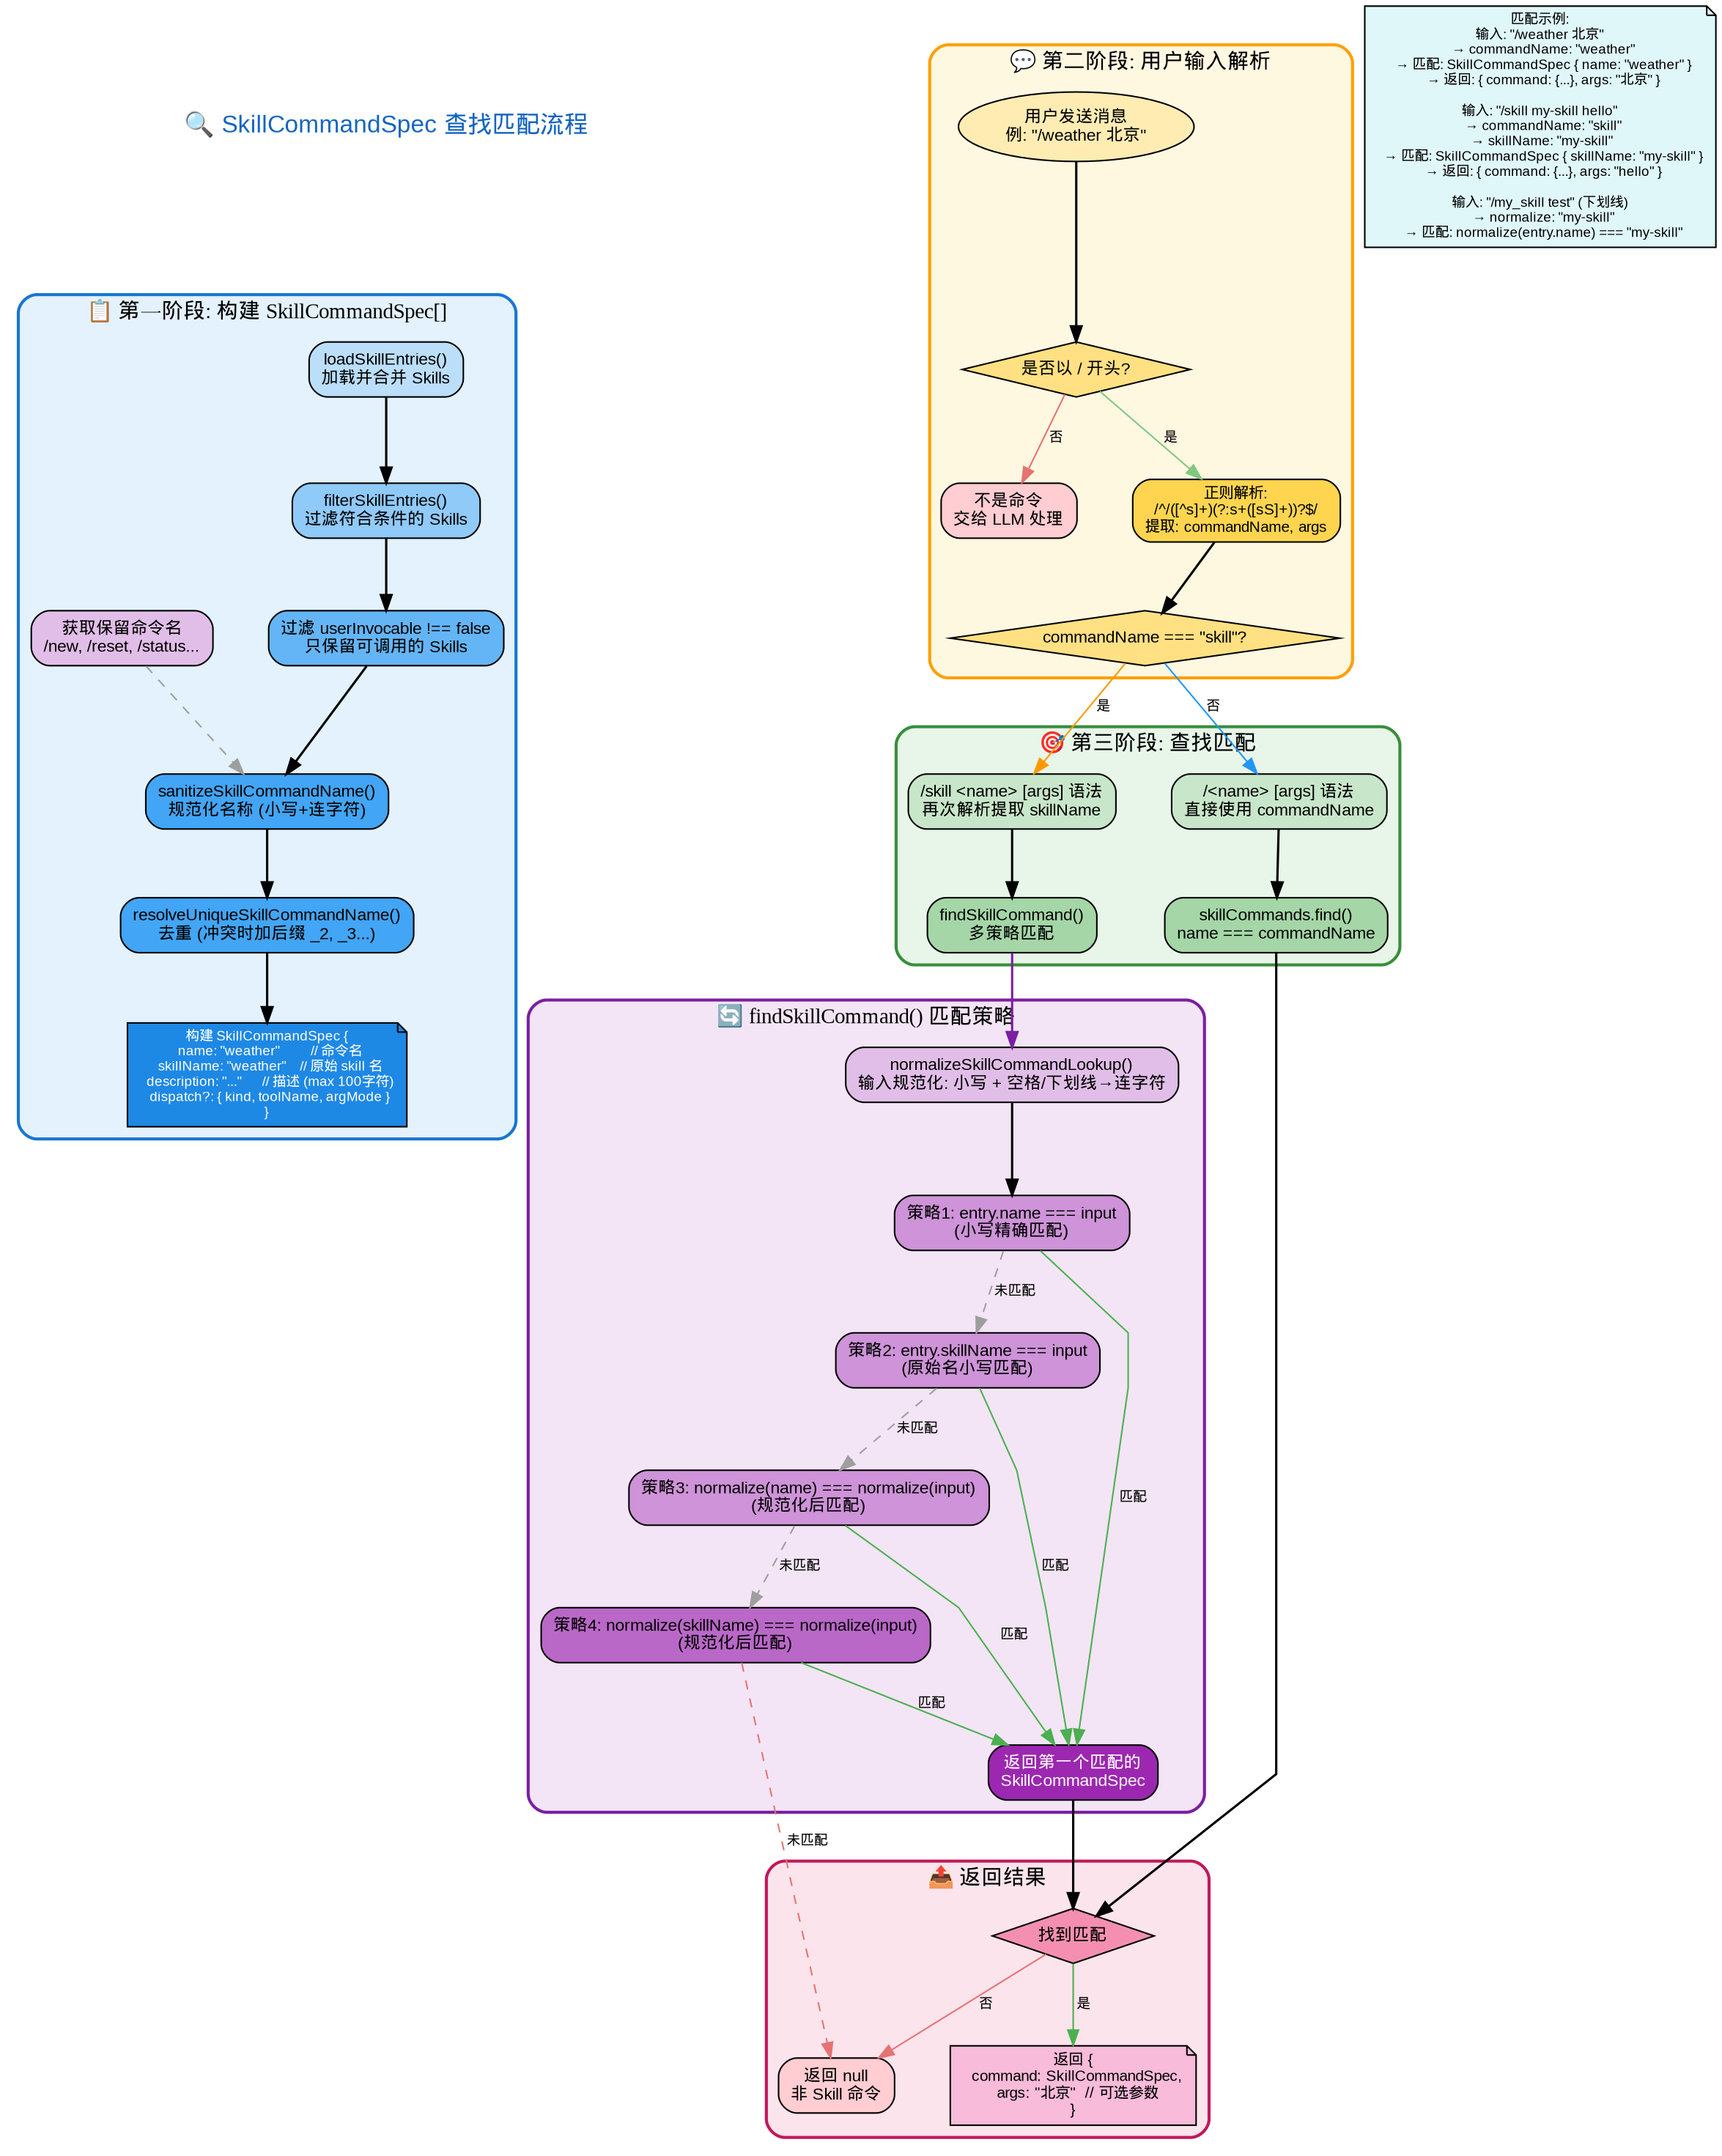

Here is the Python script that generated this plot:
#!/usr/bin/env python3
"""Generate a flowchart for SkillCommandSpec matching process"""

from graphviz import Digraph

# Create a new directed graph
dot = Digraph(comment='SkillCommandSpec Matching', format='png')
dot.attr(rankdir='TB', splines='polyline', nodesep='0.5', ranksep='0.6', dpi='150')
dot.attr('node', fontname='SimHei,Arial', fontsize='11')
dot.attr('edge', fontname='SimHei,Arial', fontsize='9')

# ==================== 标题 ====================
dot.node('title', '🔍 SkillCommandSpec 查找匹配流程', shape='plaintext', fontsize='16', fontcolor='#1565C0')

# ==================== 第一阶段：构建命令规格列表 ====================
with dot.subgraph(name='cluster_build') as c:
    c.attr(label='📋 第一阶段: 构建 SkillCommandSpec[]', style='rounded,filled', fillcolor='#E3F2FD', color='#1976D2', penwidth='2')
    
    c.node('load_entries', 'loadSkillEntries()\n加载并合并 Skills', shape='box', style='rounded,filled', fillcolor='#BBDEFB')
    c.node('filter_eligible', 'filterSkillEntries()\n过滤符合条件的 Skills', shape='box', style='rounded,filled', fillcolor='#90CAF9')
    c.node('filter_invocable', '过滤 userInvocable !== false\n只保留可调用的 Skills', shape='box', style='rounded,filled', fillcolor='#64B5F6')
    
    c.node('reserved_names', '获取保留命令名\n/new, /reset, /status...', shape='box', style='rounded,filled', fillcolor='#E1BEE7')
    
    c.node('sanitize', 'sanitizeSkillCommandName()\n规范化名称 (小写+连字符)', shape='box', style='rounded,filled', fillcolor='#42A5F5')
    c.node('dedupe', 'resolveUniqueSkillCommandName()\n去重 (冲突时加后缀 _2, _3...)', shape='box', style='rounded,filled', fillcolor='#42A5F5')
    
    c.node('build_spec', '''构建 SkillCommandSpec {
  name: "weather"         // 命令名
  skillName: "weather"    // 原始 skill 名
  description: "..."      // 描述 (max 100字符)
  dispatch?: { kind, toolName, argMode }
}''', shape='note', style='filled', fillcolor='#1E88E5', fontcolor='white', fontsize='9')

# ==================== 第二阶段：用户输入解析 ====================
with dot.subgraph(name='cluster_input') as c:
    c.attr(label='💬 第二阶段: 用户输入解析', style='rounded,filled', fillcolor='#FFF8E1', color='#FFA000', penwidth='2')
    
    c.node('user_input', '用户发送消息\n例: "/weather 北京"', shape='ellipse', style='filled', fillcolor='#FFECB3')
    c.node('check_slash', '是否以 / 开头?', shape='diamond', style='filled', fillcolor='#FFE082', width='1.2')
    c.node('not_command', '不是命令\n交给 LLM 处理', shape='box', style='rounded,filled', fillcolor='#FFCDD2')
    
    c.node('regex_parse', '''正则解析:
/^\/([^\\s]+)(?:\\s+([\\s\\S]+))?$/
提取: commandName, args''', shape='box', style='rounded,filled', fillcolor='#FFD54F', fontsize='10')
    
    c.node('check_skill_cmd', 'commandName === "skill"?', shape='diamond', style='filled', fillcolor='#FFE082', width='1.2')

# ==================== 第三阶段：查找匹配 ====================
with dot.subgraph(name='cluster_match') as c:
    c.attr(label='🎯 第三阶段: 查找匹配', style='rounded,filled', fillcolor='#E8F5E9', color='#388E3C', penwidth='2')
    
    # /skill <name> 路径
    c.node('skill_syntax', '/skill &lt;name&gt; [args] 语法\n再次解析提取 skillName', shape='box', style='rounded,filled', fillcolor='#C8E6C9')
    c.node('find_skill_cmd', 'findSkillCommand()\n多策略匹配', shape='box', style='rounded,filled', fillcolor='#A5D6A7')
    
    # 直接 /<name> 路径
    c.node('direct_syntax', '/&lt;name&gt; [args] 语法\n直接使用 commandName', shape='box', style='rounded,filled', fillcolor='#C8E6C9')
    c.node('direct_find', 'skillCommands.find()\nname === commandName', shape='box', style='rounded,filled', fillcolor='#A5D6A7')

# ==================== 匹配策略 ====================
with dot.subgraph(name='cluster_strategy') as c:
    c.attr(label='🔄 findSkillCommand() 匹配策略', style='rounded,filled', fillcolor='#F3E5F5', color='#7B1FA2', penwidth='2')
    
    c.node('normalize_input', 'normalizeSkillCommandLookup()\n输入规范化: 小写 + 空格/下划线→连字符', shape='box', style='rounded,filled', fillcolor='#E1BEE7')
    
    c.node('match1', '策略1: entry.name === input\n(小写精确匹配)', shape='box', style='rounded,filled', fillcolor='#CE93D8')
    c.node('match2', '策略2: entry.skillName === input\n(原始名小写匹配)', shape='box', style='rounded,filled', fillcolor='#CE93D8')
    c.node('match3', '策略3: normalize(name) === normalize(input)\n(规范化后匹配)', shape='box', style='rounded,filled', fillcolor='#CE93D8')
    c.node('match4', '策略4: normalize(skillName) === normalize(input)\n(规范化后匹配)', shape='box', style='rounded,filled', fillcolor='#BA68C8')
    
    c.node('match_result', '返回第一个匹配的\nSkillCommandSpec', shape='box', style='rounded,filled', fillcolor='#9C27B0', fontcolor='white')

# ==================== 结果处理 ====================
with dot.subgraph(name='cluster_result') as c:
    c.attr(label='📤 返回结果', style='rounded,filled', fillcolor='#FCE4EC', color='#C2185B', penwidth='2')
    
    c.node('found', '找到匹配', shape='diamond', style='filled', fillcolor='#F48FB1', width='1')
    c.node('return_match', '''返回 {
  command: SkillCommandSpec,
  args: "北京"  // 可选参数
}''', shape='note', style='filled', fillcolor='#F8BBD9', fontsize='10')
    c.node('return_null', '返回 null\n非 Skill 命令', shape='box', style='rounded,filled', fillcolor='#FFCDD2')

# ==================== 示例 ====================
dot.node('example', '''匹配示例:
输入: "/weather 北京"
  → commandName: "weather"
  → 匹配: SkillCommandSpec { name: "weather" }
  → 返回: { command: {...}, args: "北京" }

输入: "/skill my-skill hello"
  → commandName: "skill"
  → skillName: "my-skill" 
  → 匹配: SkillCommandSpec { skillName: "my-skill" }
  → 返回: { command: {...}, args: "hello" }

输入: "/my_skill test" (下划线)
  → normalize: "my-skill"
  → 匹配: normalize(entry.name) === "my-skill"
''', shape='note', style='filled', fillcolor='#E0F7FA', fontsize='9')

# ==================== 连接 ====================

# 构建阶段
dot.edge('title', 'load_entries', style='invis')
dot.edge('load_entries', 'filter_eligible', penwidth='1.5')
dot.edge('filter_eligible', 'filter_invocable', penwidth='1.5')
dot.edge('reserved_names', 'sanitize', style='dashed', color='#9E9E9E')
dot.edge('filter_invocable', 'sanitize', penwidth='1.5')
dot.edge('sanitize', 'dedupe', penwidth='1.5')
dot.edge('dedupe', 'build_spec', penwidth='1.5')

# 用户输入
dot.edge('user_input', 'check_slash', penwidth='1.5')
dot.edge('check_slash', 'not_command', label=' 否 ', color='#E57373')
dot.edge('check_slash', 'regex_parse', label=' 是 ', color='#81C784')
dot.edge('regex_parse', 'check_skill_cmd', penwidth='1.5')

# 分支
dot.edge('check_skill_cmd', 'skill_syntax', label=' 是 ', color='#FF9800')
dot.edge('check_skill_cmd', 'direct_syntax', label=' 否 ', color='#2196F3')

# /skill 路径
dot.edge('skill_syntax', 'find_skill_cmd', penwidth='1.5')
dot.edge('find_skill_cmd', 'normalize_input', penwidth='1.5', color='#7B1FA2')

# 直接路径
dot.edge('direct_syntax', 'direct_find', penwidth='1.5')
dot.edge('direct_find', 'found', penwidth='1.5')

# 匹配策略
dot.edge('normalize_input', 'match1', penwidth='1.5')
dot.edge('match1', 'match2', label=' 未匹配 ', color='#9E9E9E', style='dashed')
dot.edge('match2', 'match3', label=' 未匹配 ', color='#9E9E9E', style='dashed')
dot.edge('match3', 'match4', label=' 未匹配 ', color='#9E9E9E', style='dashed')
dot.edge('match1', 'match_result', label=' 匹配 ', color='#4CAF50')
dot.edge('match2', 'match_result', label=' 匹配 ', color='#4CAF50')
dot.edge('match3', 'match_result', label=' 匹配 ', color='#4CAF50')
dot.edge('match4', 'match_result', label=' 匹配 ', color='#4CAF50')
dot.edge('match_result', 'found', penwidth='1.5')

# 结果
dot.edge('found', 'return_match', label=' 是 ', color='#4CAF50')
dot.edge('found', 'return_null', label=' 否 ', color='#E57373')
dot.edge('match4', 'return_null', label=' 未匹配 ', color='#E57373', style='dashed')

# Render
output_path = '/workspace/skill_command_match_flowchart'
dot.render(output_path, cleanup=True)
print(f"Flowchart saved to: {output_path}.png")
